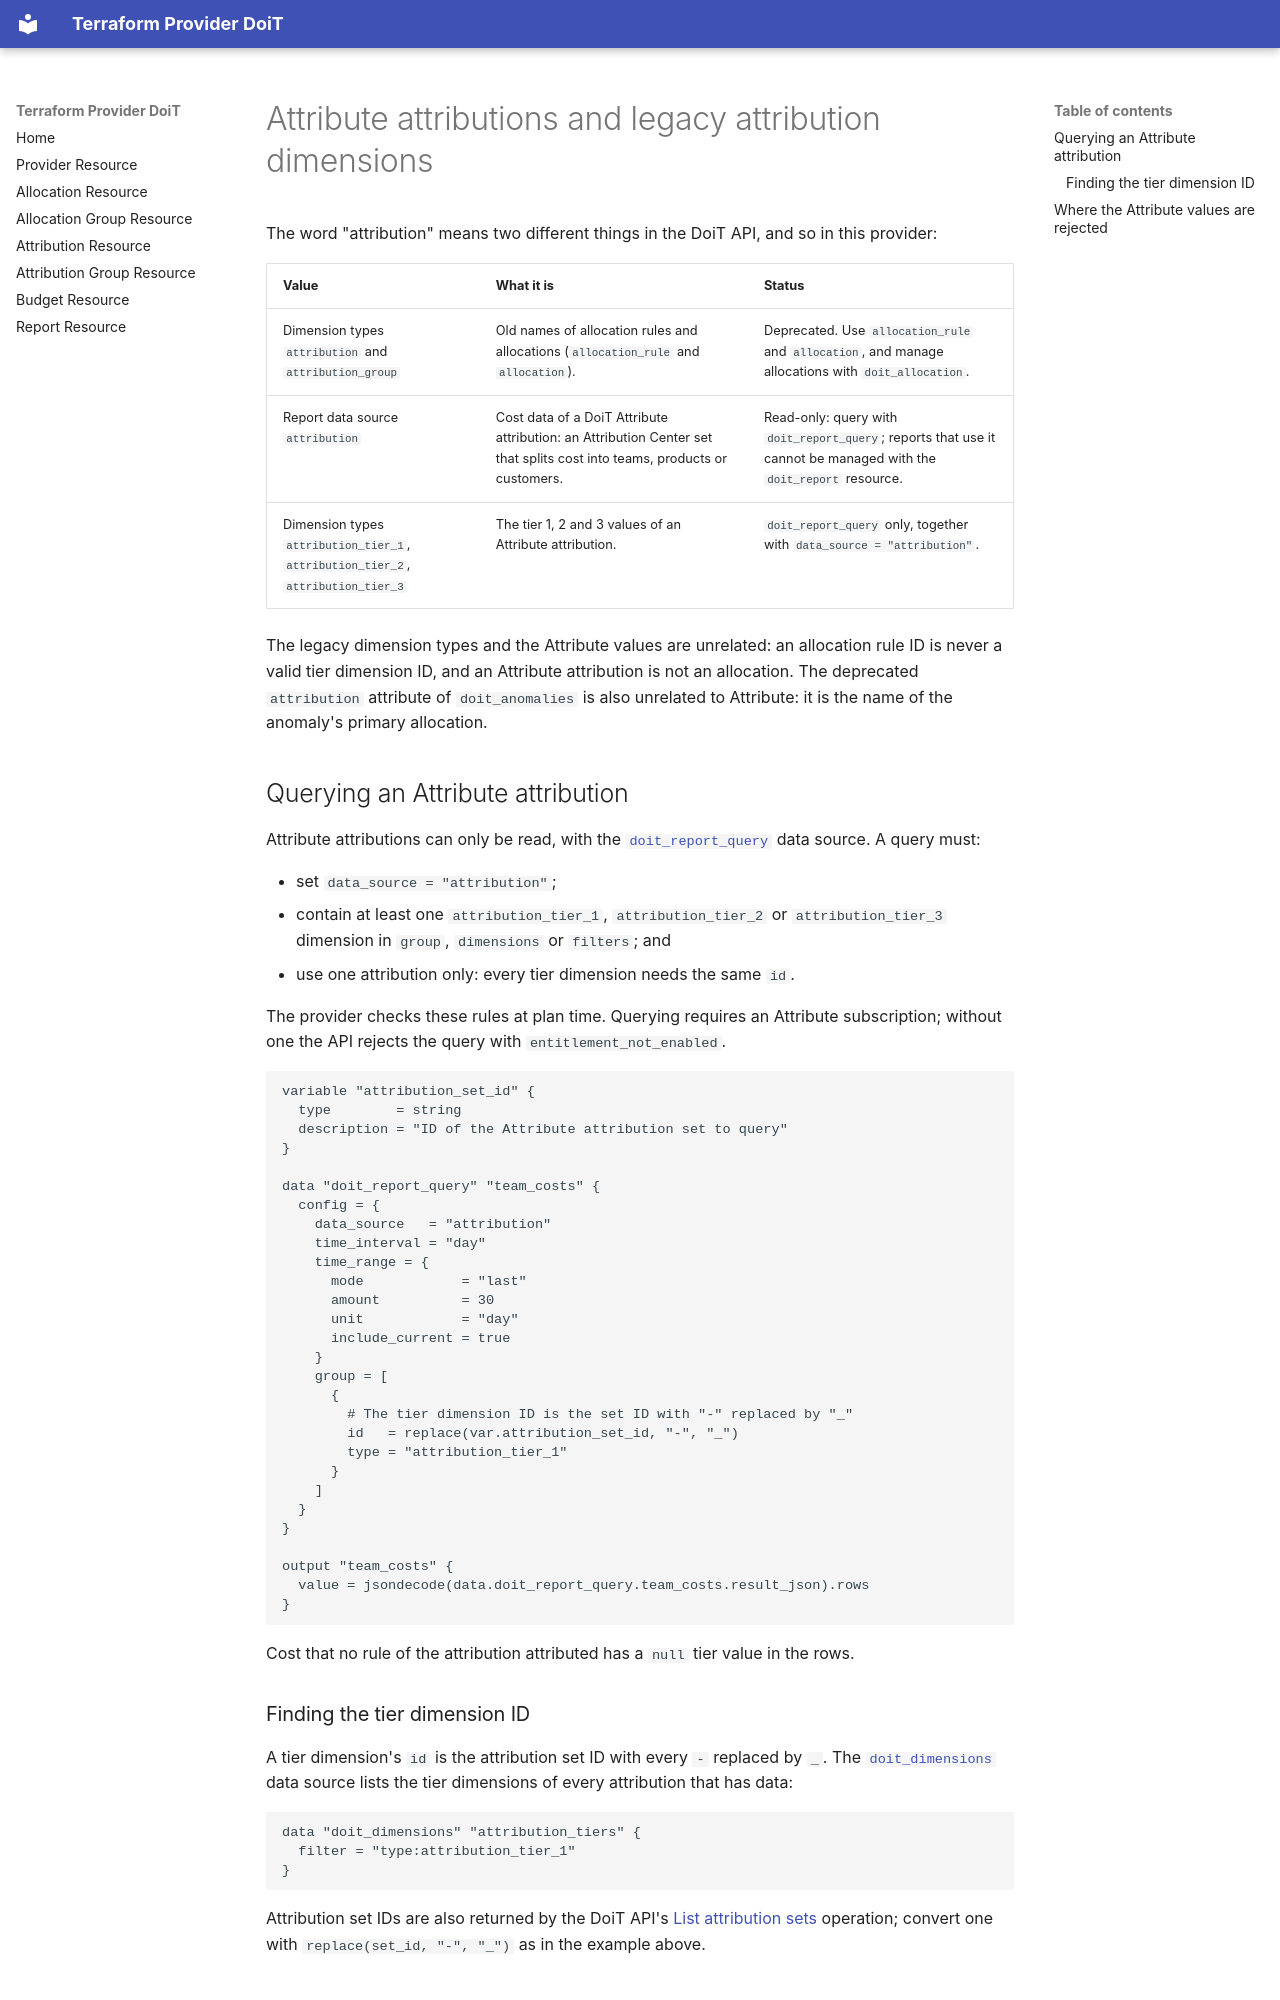

repository: doitintl/terraform-provider-doit · page: guides/attribute_attributions/index.html · generator: mkdocs

---
page_title: "Attribute attributions and legacy attribution dimensions"
description: |-
  How DoiT Attribute attributions differ from the deprecated attribution dimension types, and how to query them with doit_report_query
---

# Attribute attributions and legacy attribution dimensions

The word "attribution" means two different things in the DoiT API, and so in this
provider:

| Value | What it is | Status |
| ----- | ---------- | ------ |
| Dimension types `attribution` and `attribution_group` | Old names of allocation rules and allocations (`allocation_rule` and `allocation`). | Deprecated. Use `allocation_rule` and `allocation`, and manage allocations with `doit_allocation`. |
| Report data source `attribution` | Cost data of a DoiT Attribute attribution: an Attribution Center set that splits cost into teams, products or customers. | Read-only: query with `doit_report_query`; reports that use it cannot be managed with the `doit_report` resource. |
| Dimension types `attribution_tier_1`, `attribution_tier_2`, `attribution_tier_3` | The tier 1, 2 and 3 values of an Attribute attribution. | `doit_report_query` only, together with `data_source = "attribution"`. |

The legacy dimension types and the Attribute values are unrelated: an allocation rule
ID is never a valid tier dimension ID, and an Attribute attribution is not an
allocation. The deprecated `attribution` attribute of `doit_anomalies` is also
unrelated to Attribute: it is the name of the anomaly's primary allocation.

## Querying an Attribute attribution

Attribute attributions can only be read, with the
[`doit_report_query`](../data-sources/report_query) data source. A query must:

- set `data_source = "attribution"`;
- contain at least one `attribution_tier_1`, `attribution_tier_2` or
  `attribution_tier_3` dimension in `group`, `dimensions` or `filters`; and
- use one attribution only: every tier dimension needs the same `id`.

The provider checks these rules at plan time. Querying requires an Attribute
subscription; without one the API rejects the query with `entitlement_not_enabled`.

```terraform
variable "attribution_set_id" {
  type        = string
  description = "ID of the Attribute attribution set to query"
}

data "doit_report_query" "team_costs" {
  config = {
    data_source   = "attribution"
    time_interval = "day"
    time_range = {
      mode            = "last"
      amount          = 30
      unit            = "day"
      include_current = true
    }
    group = [
      {
        # The tier dimension ID is the set ID with "-" replaced by "_"
        id   = replace(var.attribution_set_id, "-", "_")
        type = "attribution_tier_1"
      }
    ]
  }
}

output "team_costs" {
  value = jsondecode(data.doit_report_query.team_costs.result_json).rows
}
```

Cost that no rule of the attribution attributed has a `null` tier value in the rows.

### Finding the tier dimension ID

A tier dimension's `id` is the attribution set ID with every `-` replaced by `_`. The
[`doit_dimensions`](../data-sources/dimensions) data source lists the tier dimensions
of every attribution that has data:

```terraform
data "doit_dimensions" "attribution_tiers" {
  filter = "type:attribution_tier_1"
}
```

Attribution set IDs are also returned by the DoiT API's
[List attribution sets](https://developer.doit.com/reference/listattributeattributionsets)
operation; convert one with `replace(set_id, "-", "_")` as in the example above.
